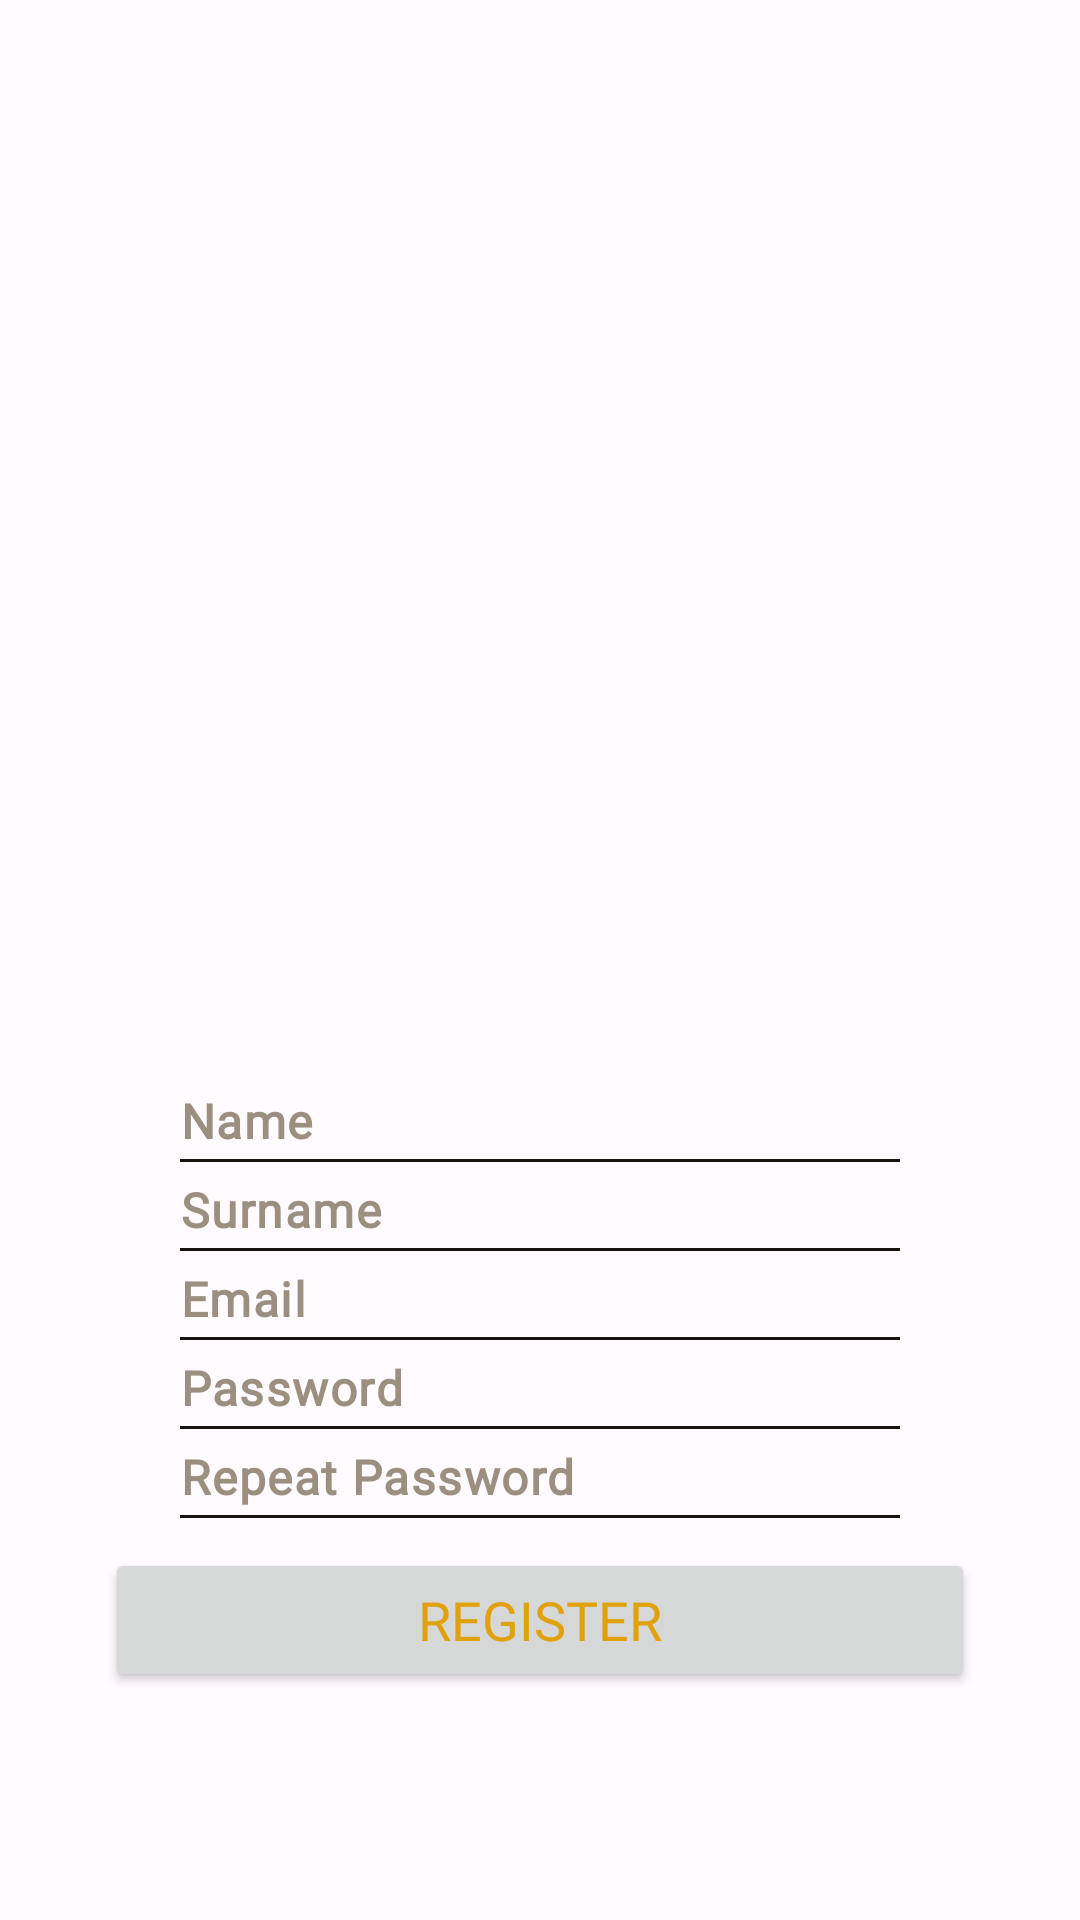

Android layout source for this screen:
<!-- AndroidManifest.xml: application theme Theme.BeerAdvisor -->
<!-- res/layout/fragment_register.xml -->
<?xml version="1.0" encoding="utf-8"?>
<FrameLayout xmlns:android="http://schemas.android.com/apk/res/android"
    xmlns:app="http://schemas.android.com/apk/res-auto"
    xmlns:tools="http://schemas.android.com/tools"
    android:layout_width="match_parent"
    android:layout_height="match_parent"
    tools:context=".ui.welcome.RegisterFragment"
    android:gravity="center">


    <LinearLayout
        android:layout_width="match_parent"
        android:layout_height="match_parent"
        android:gravity="center"
        android:orientation="vertical">


        <com.google.android.material.textfield.TextInputLayout

            android:layout_width="match_parent"
            android:layout_height="wrap_content"
            android:layout_marginTop="340dp"
            app:hintEnabled="false"
            android:layout_marginStart="60dp"
            android:layout_marginEnd="60dp">

            <com.google.android.material.textfield.TextInputEditText
                android:id="@+id/nameRg"

                android:layout_width="match_parent"
                android:layout_height="wrap_content"
                android:background="@color/trasparent"
                android:fontFamily="@font/latoregular"
                android:textStyle="bold"
                android:hint="@string/name"
                android:lines="1"
                android:maxLines="1"
                android:paddingStart="0dp"
                android:paddingTop="0dp"
                android:paddingBottom="2dp"
                android:singleLine="true"
                android:textColor="@color/md_theme_dark_surface"
                android:textColorHint="@color/md_theme_dark_outline" />

            <View
                android:layout_width="match_parent"
                android:layout_height="1dp"
                android:background="@color/md_theme_dark_surface" />
        </com.google.android.material.textfield.TextInputLayout>


        <com.google.android.material.textfield.TextInputLayout
            android:layout_width="match_parent"
            android:layout_height="wrap_content"

            android:layout_marginTop="5dp"
            android:layout_marginStart="60dp"
            android:layout_marginEnd="60dp"
            app:hintEnabled="false">

            <com.google.android.material.textfield.TextInputEditText
                android:id="@+id/surnameRg"
                android:layout_width="match_parent"
                android:layout_height="wrap_content"
                android:background="@color/trasparent"
                android:fontFamily="@font/latoregular"
                android:textStyle="bold"
                android:hint="@string/surname"
                android:lines="1"
                android:maxLines="1"
                android:paddingStart="0dp"
                android:paddingTop="0dp"
                android:paddingBottom="2dp"
                android:singleLine="true"
                android:textColor="@color/md_theme_dark_surface"
                android:textColorHint="@color/md_theme_dark_outline"

                />

            <View
                android:layout_width="match_parent"
                android:layout_height="1dp"
                android:background="@color/md_theme_dark_surface" />
        </com.google.android.material.textfield.TextInputLayout>


        <com.google.android.material.textfield.TextInputLayout
            android:layout_width="match_parent"
            android:layout_height="wrap_content"

            android:layout_marginTop="5dp"
            android:layout_marginStart="60dp"
            android:layout_marginEnd="60dp"
            app:hintEnabled="false">

            <com.google.android.material.textfield.TextInputEditText
                android:id="@+id/emailRg"
                android:layout_width="match_parent"
                android:layout_height="wrap_content"
                android:background="@color/trasparent"
                android:fontFamily="@font/latoregular"
                android:textStyle="bold"
                android:hint="@string/email"
                android:lines="1"
                android:maxLines="1"
                android:paddingStart="0dp"
                android:paddingTop="0dp"
                android:paddingBottom="2dp"
                android:singleLine="true"
                android:textColor="@color/md_theme_dark_surface"
                android:textColorHint="@color/md_theme_dark_outline" />

            <View
                android:layout_width="match_parent"
                android:layout_height="1dp"
                android:background="@color/md_theme_dark_surface" />
        </com.google.android.material.textfield.TextInputLayout>

        <com.google.android.material.textfield.TextInputLayout
            android:layout_width="match_parent"
            android:layout_height="wrap_content"
            android:layout_marginTop="5dp"
            android:layout_marginStart="60dp"
            android:layout_marginEnd="60dp"

            app:hintEnabled="false">

            <com.google.android.material.textfield.TextInputEditText
                android:id="@+id/passwordRg"
                android:layout_width="match_parent"
                android:layout_height="wrap_content"
                android:background="@color/trasparent"
                android:fontFamily="@font/latoregular"
                android:textStyle="bold"
                android:hint="@string/password"
                android:inputType="textPassword"
                android:lines="1"
                android:maxLines="1"
                android:paddingStart="0dp"
                android:paddingTop="0dp"
                android:paddingBottom="2dp"
                android:singleLine="true"
                android:textColor="@color/md_theme_dark_surface"
                android:textColorHint="@color/md_theme_dark_outline" />

            <View
                android:layout_width="match_parent"
                android:layout_height="1dp"
                android:background="@color/md_theme_dark_surface" />
        </com.google.android.material.textfield.TextInputLayout>

        <com.google.android.material.textfield.TextInputLayout
            android:layout_width="match_parent"
            android:layout_height="wrap_content"

            android:layout_marginTop="5dp"
            android:layout_marginStart="60dp"
            android:layout_marginEnd="60dp"
            app:hintEnabled="false">

            <com.google.android.material.textfield.TextInputEditText
                android:id="@+id/password2Rg"
                android:layout_width="match_parent"
                android:layout_height="wrap_content"
                android:background="@color/trasparent"
                android:fontFamily="@font/latoregular"
                android:hint="@string/password2Rg"
                android:textStyle="bold"
                android:inputType="textPassword"
                android:lines="1"
                android:maxLines="1"
                android:paddingStart="0dp"
                android:paddingTop="0dp"
                android:paddingBottom="2dp"
                android:singleLine="true"
                android:textColor="@color/md_theme_dark_surface"
                android:textColorHint="@color/md_theme_dark_outline"

                />

            <View
                android:layout_width="match_parent"
                android:layout_height="1dp"
                android:background="@color/md_theme_dark_surface" />
        </com.google.android.material.textfield.TextInputLayout>

        <Button
            android:id="@+id/Confirm_Registration"
            android:layout_width="290dp"
            android:layout_height="48dp"
            android:layout_marginTop="10dp"
            android:fontFamily="@font/testo"
            android:text="@string/register"
            android:textColor="@color/md_theme_light_inversePrimary"
            android:textSize="18sp"

            />
        <ProgressBar
            android:layout_marginTop="5dp"
            android:id="@+id/progressIndicatorRegister"
            style="?android:attr/progressBarStyle"
            android:layout_width="match_parent"
            android:layout_height="wrap_content"
            android:visibility="invisible" />

    </LinearLayout>
</FrameLayout>
<!-- resources referenced by this layout -->
<resources>
  <color name="md_theme_dark_outline">#9C8F80</color>
  <color name="md_theme_dark_surface">#17130E</color>
  <color name="md_theme_light_inversePrimary">#E1A10B</color>
  <color name="trasparent">#00000080</color>
  <string name="email">Email</string>
  <string name="name">Name</string>
  <string name="password">Password</string>
  <string name="password2Rg">Repeat Password</string>
  <string name="register">Register</string>
  <string name="surname">Surname</string>
  <color name="md_theme_light_primary">#825500</color>
  <color name="md_theme_light_onPrimary">#452B00</color>
  <color name="md_theme_light_primaryContainer">#E9DBC9</color>
  <color name="md_theme_light_onPrimaryContainer">#291800</color>
  <color name="md_theme_light_secondary">#705B40</color>
  <color name="md_theme_light_onSecondary">#FFFFFF</color>
  <color name="md_theme_light_secondaryContainer">#FBDEBC</color>
  <color name="md_theme_light_onSecondaryContainer">#271904</color>
  <color name="md_theme_light_tertiary">#52643F</color>
  <color name="md_theme_light_onTertiary">#FFFFFF</color>
  <color name="md_theme_light_tertiaryContainer">#D4EABB</color>
  <color name="md_theme_light_onTertiaryContainer">#102003</color>
  <color name="md_theme_light_error">#BA1A1A</color>
  <color name="md_theme_light_onError">#FFFFFF</color>
  <color name="md_theme_light_errorContainer">#FFDAD6</color>
  <color name="md_theme_light_onErrorContainer">#410002</color>
  <color name="md_theme_light_outline">#817567</color>
  <color name="md_theme_light_background">#FFFBFF</color>
  <color name="md_theme_light_onBackground">#1F1B16</color>
  <color name="md_theme_light_surface">#FFF8F4</color>
  <color name="md_theme_light_onSurface">#1F1B16</color>
  <color name="md_theme_light_surfaceVariant">#F0E0CF</color>
  <color name="md_theme_light_onSurfaceVariant">#4F4539</color>
  <color name="md_theme_light_inverseSurface">#34302A</color>
  <color name="md_theme_light_inverseOnSurface">#F9EFE7</color>
</resources>
